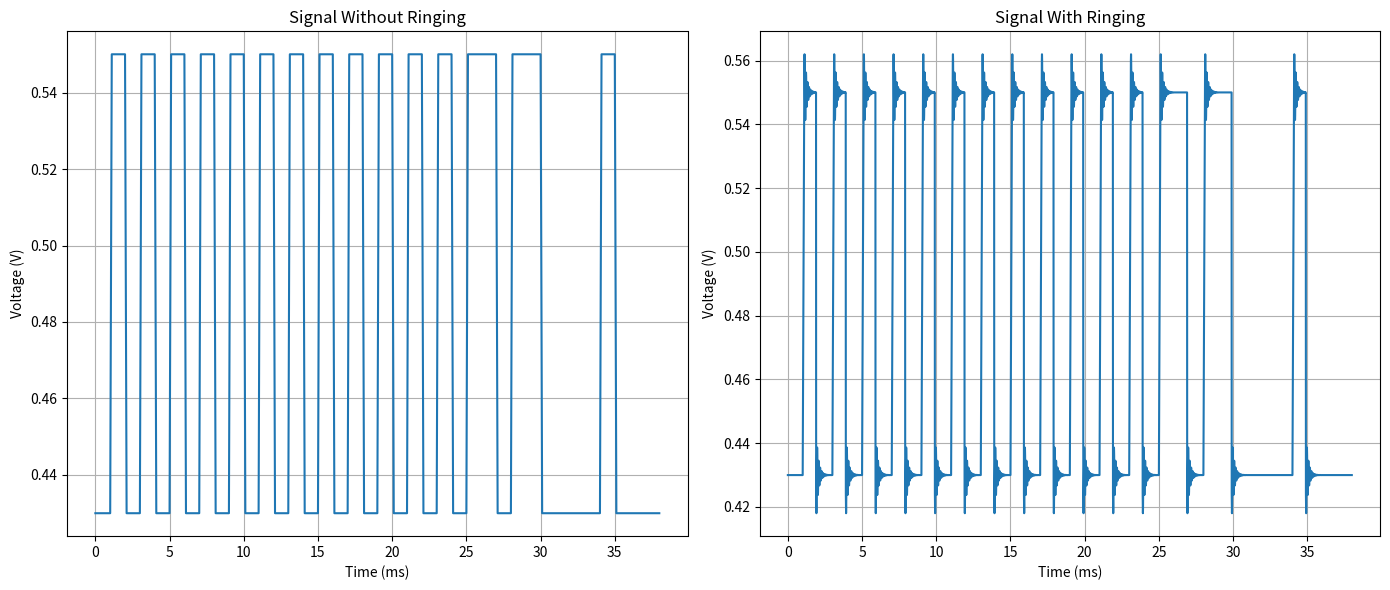

Python code for this plot:
import numpy as np
import matplotlib.pyplot as plt
import pandas as pd


# Define the pattern
pattern = "01010101010101010101010101101100001000"


# Define parameters
symbol_duration = 1e-3  # 1ms
rise_fall_time = 100e-6 # 100µs
symbol_1_level = 0.55   # 0.55V for '1'
symbol_0_level = 0.43   # 0.43V for '0'
sampling_rate = 1e6     # 1MHz for better resolution
ringing_frequency = 10e3  # 10 kHz ringing frequency
ringing_amplitude = 0.014  # 5 mV amplitude of the ringing
damping_factor =6500     # Damping factor for the ringing


# Generate time array
total_time = len(pattern) * symbol_duration
time = np.arange(0, total_time, 1/sampling_rate)


# Initialize signals
signal_no_ringing = np.zeros_like(time)
signal_with_ringing = np.zeros_like(time)
current_time = 0
previous_level = symbol_0_level  # Start at the 0.43V level


for i, symbol in enumerate(pattern):
    if symbol == '1':
        level = symbol_1_level
    else:
        level = symbol_0_level


    start_idx = int(current_time * sampling_rate)
    end_idx = int((current_time + symbol_duration) * sampling_rate)
    rise_end_idx = int((current_time + rise_fall_time) * sampling_rate)
    fall_start_idx = int((current_time - rise_fall_time) * sampling_rate)


    # Transition with linear slope
    if previous_level != level:
        # Linear transition for signal without ringing
        transition_signal = np.linspace(previous_level, level, rise_end_idx - start_idx)
        signal_no_ringing[start_idx:rise_end_idx] = transition_signal
        signal_no_ringing[rise_end_idx:end_idx] = level  # Keep level after transition


        # Apply ringing at the end of the transition for signal with ringing
        if previous_level < level:  # Rising edge
            signal_with_ringing[start_idx:rise_end_idx] = transition_signal
            signal_with_ringing[rise_end_idx:end_idx] = level
            ringing_start_time = time[rise_end_idx]  # Start ringing after reaching 0.55V
            ringing_time = time[rise_end_idx:end_idx] - ringing_start_time
            ringing = ringing_amplitude * np.sin(2 * np.pi * ringing_frequency * ringing_time) * np.exp(-damping_factor * ringing_time)
            signal_with_ringing[rise_end_idx:end_idx] = level + ringing[:len(ringing)]
        else:  # Falling edge
            signal_with_ringing[start_idx:fall_start_idx] = level
            ringing_start_time1 = time[fall_start_idx]  # Start ringing after reaching 0.43V
            ringing_time1 = time[fall_start_idx:end_idx] - ringing_start_time1
            ringing1 = -ringing_amplitude * np.sin(2 * np.pi * ringing_frequency * ringing_time1) * np.exp(-damping_factor * ringing_time1)
            signal_with_ringing[fall_start_idx:end_idx] = level + ringing1[:len(ringing1)]
    else:
        # No transition, keep the level
        signal_no_ringing[start_idx:end_idx] = level
        signal_with_ringing[start_idx:end_idx] = level


    previous_level = level
    current_time += symbol_duration


# Save to CSV
df = pd.DataFrame({'Time (s)': time, 'Voltage (V) - No Ringing': signal_no_ringing, 'Voltage (V) - With Ringing': signal_with_ringing})
df.to_csv('waveform.csv', index=False)


# Plot the signal
plt.figure(figsize=(14, 6))


# Plot signal without ringing
plt.subplot(1, 2, 1)
plt.plot(time * 1e3, signal_no_ringing)  # Convert time to milliseconds for the X-axis
plt.xlabel('Time (ms)')
plt.ylabel('Voltage (V)')
plt.title('Signal Without Ringing')
plt.grid(True)


# Plot signal with ringing
plt.subplot(1, 2, 2)
plt.plot(time * 1e3, signal_with_ringing)  # Convert time to milliseconds for the X-axis
plt.xlabel('Time (ms)')
plt.ylabel('Voltage (V)')
plt.title('Signal With Ringing')
plt.grid(True)


plt.tight_layout()
plt.show()
